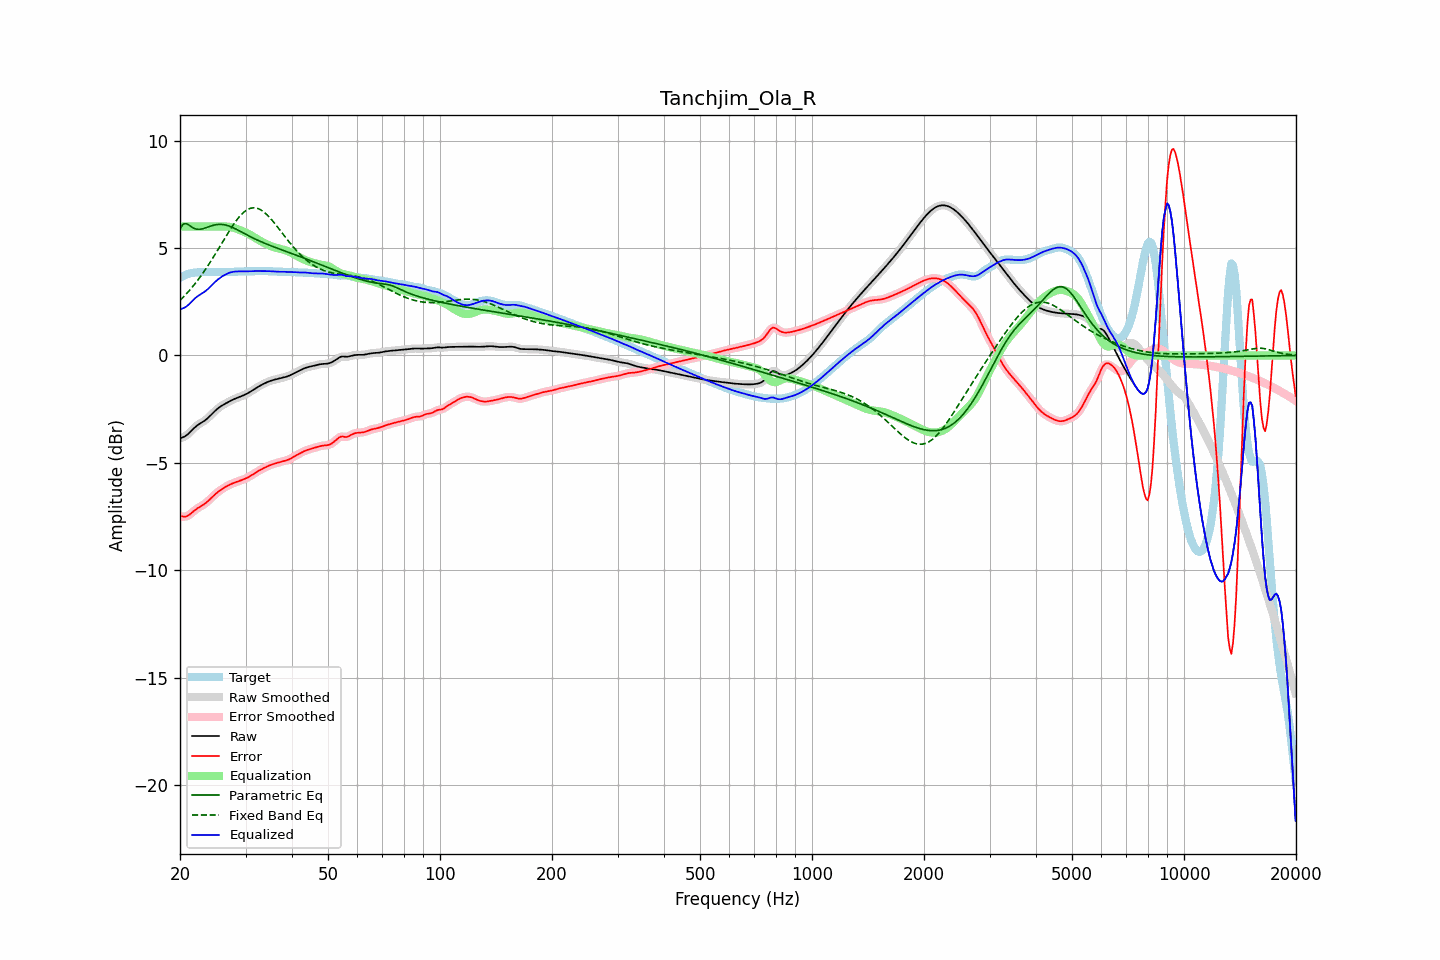

The table this chart was drawn from, first rows:
frequency, raw, error, smoothed, error_smoothed, equalization, parametric_eq, fixed_band_eq, equalized_raw, equalized_smoothed, target
20.00, -3.86, -7.47, -3.85, -7.47, 6.00, 5.88, 2.56, 2.14, 2.15, 3.61
20.20, -3.83, -7.49, -3.84, -7.49, 6.00, 6.00, 2.64, 2.17, 2.16, 3.66
20.40, -3.80, -7.50, -3.81, -7.50, 6.00, 6.11, 2.71, 2.20, 2.19, 3.70
20.61, -3.77, -7.50, -3.77, -7.50, 6.00, 6.13, 2.79, 2.23, 2.23, 3.74
20.81, -3.72, -7.49, -3.72, -7.49, 6.00, 6.14, 2.87, 2.28, 2.28, 3.77
21.02, -3.66, -7.45, -3.66, -7.45, 6.00, 6.09, 2.95, 2.34, 2.34, 3.79
21.23, -3.59, -7.41, -3.59, -7.41, 6.00, 6.05, 3.04, 2.41, 2.41, 3.82
21.44, -3.51, -7.35, -3.51, -7.35, 6.00, 5.99, 3.12, 2.49, 2.49, 3.83
21.66, -3.44, -7.28, -3.44, -7.28, 6.00, 5.94, 3.21, 2.56, 2.56, 3.84
21.87, -3.36, -7.22, -3.37, -7.22, 6.00, 5.91, 3.31, 2.64, 2.63, 3.85
22.09, -3.30, -7.16, -3.30, -7.16, 6.00, 5.88, 3.40, 2.70, 2.70, 3.86
22.31, -3.24, -7.11, -3.24, -7.11, 6.00, 5.87, 3.50, 2.76, 2.76, 3.87
22.54, -3.19, -7.06, -3.19, -7.06, 6.00, 5.87, 3.60, 2.81, 2.81, 3.87
22.76, -3.14, -7.02, -3.14, -7.02, 6.00, 5.88, 3.70, 2.86, 2.86, 3.87
22.99, -3.10, -6.97, -3.10, -6.97, 6.00, 5.89, 3.81, 2.90, 2.90, 3.88
23.22, -3.05, -6.93, -3.05, -6.93, 6.00, 5.91, 3.91, 2.95, 2.95, 3.88
23.45, -2.99, -6.87, -2.99, -6.87, 6.00, 5.94, 4.02, 3.01, 3.01, 3.88
23.69, -2.93, -6.81, -2.93, -6.81, 6.00, 5.97, 4.14, 3.07, 3.07, 3.87
23.92, -2.86, -6.74, -2.86, -6.74, 6.00, 5.99, 4.25, 3.14, 3.14, 3.87
24.16, -2.79, -6.67, -2.79, -6.67, 6.00, 6.02, 4.37, 3.21, 3.21, 3.88
24.40, -2.72, -6.59, -2.72, -6.59, 6.00, 6.04, 4.48, 3.28, 3.28, 3.88
24.65, -2.64, -6.52, -2.64, -6.52, 6.00, 6.06, 4.61, 3.36, 3.36, 3.88
24.89, -2.57, -6.45, -2.57, -6.46, 6.00, 6.08, 4.73, 3.43, 3.43, 3.89
25.14, -2.50, -6.39, -2.50, -6.39, 6.00, 6.09, 4.85, 3.50, 3.50, 3.89
25.39, -2.44, -6.33, -2.44, -6.33, 6.00, 6.10, 4.97, 3.56, 3.56, 3.89
25.65, -2.39, -6.28, -2.39, -6.28, 6.00, 6.10, 5.10, 3.62, 3.62, 3.89
25.91, -2.34, -6.23, -2.34, -6.23, 6.00, 6.10, 5.22, 3.67, 3.67, 3.89
26.16, -2.29, -6.18, -2.29, -6.18, 6.01, 6.09, 5.35, 3.71, 3.71, 3.89
26.43, -2.25, -6.13, -2.25, -6.13, 6.00, 6.08, 5.47, 3.75, 3.75, 3.88
26.69, -2.21, -6.09, -2.21, -6.09, 6.00, 6.06, 5.60, 3.79, 3.79, 3.88
26.96, -2.17, -6.05, -2.17, -6.05, 5.99, 6.03, 5.72, 3.82, 3.83, 3.88
27.23, -2.13, -6.01, -2.13, -6.01, 5.98, 6.01, 5.84, 3.85, 3.85, 3.88
27.50, -2.09, -5.98, -2.09, -5.98, 5.97, 5.98, 5.95, 3.88, 3.88, 3.89
27.77, -2.05, -5.95, -2.05, -5.95, 5.95, 5.95, 6.06, 3.89, 3.89, 3.89
28.05, -2.02, -5.92, -2.02, -5.92, 5.92, 5.91, 6.17, 3.90, 3.90, 3.90
28.33, -1.99, -5.89, -1.99, -5.89, 5.90, 5.87, 6.27, 3.91, 3.91, 3.90
28.62, -1.96, -5.86, -1.96, -5.86, 5.87, 5.84, 6.37, 3.91, 3.91, 3.91
28.90, -1.93, -5.84, -1.93, -5.84, 5.84, 5.80, 6.46, 3.91, 3.91, 3.91
29.19, -1.90, -5.81, -1.90, -5.81, 5.81, 5.76, 6.55, 3.91, 3.91, 3.91
29.48, -1.87, -5.78, -1.87, -5.78, 5.78, 5.72, 6.62, 3.91, 3.91, 3.91
29.78, -1.84, -5.75, -1.84, -5.75, 5.75, 5.68, 6.69, 3.91, 3.91, 3.91
30.08, -1.80, -5.72, -1.80, -5.72, 5.72, 5.64, 6.74, 3.91, 3.91, 3.92
30.38, -1.77, -5.68, -1.77, -5.68, 5.68, 5.60, 6.79, 3.91, 3.91, 3.92
30.68, -1.72, -5.64, -1.72, -5.64, 5.64, 5.56, 6.82, 3.92, 3.92, 3.92
30.99, -1.68, -5.60, -1.68, -5.60, 5.60, 5.52, 6.85, 3.92, 3.92, 3.92
31.30, -1.63, -5.55, -1.63, -5.55, 5.55, 5.48, 6.87, 3.92, 3.92, 3.92
31.61, -1.58, -5.50, -1.58, -5.50, 5.51, 5.45, 6.87, 3.93, 3.93, 3.92
31.93, -1.53, -5.46, -1.53, -5.46, 5.46, 5.41, 6.86, 3.93, 3.93, 3.92
32.24, -1.49, -5.41, -1.49, -5.41, 5.41, 5.38, 6.85, 3.93, 3.93, 3.92
32.57, -1.44, -5.37, -1.44, -5.37, 5.37, 5.34, 6.82, 3.93, 3.93, 3.92
32.89, -1.40, -5.33, -1.40, -5.32, 5.33, 5.31, 6.79, 3.93, 3.93, 3.92
33.22, -1.36, -5.29, -1.36, -5.29, 5.28, 5.27, 6.74, 3.92, 3.92, 3.92
33.55, -1.32, -5.25, -1.32, -5.25, 5.25, 5.24, 6.69, 3.92, 3.92, 3.92
33.89, -1.29, -5.21, -1.29, -5.21, 5.21, 5.21, 6.62, 3.92, 3.92, 3.92
34.23, -1.25, -5.17, -1.25, -5.17, 5.17, 5.18, 6.56, 3.92, 3.92, 3.92
34.57, -1.22, -5.14, -1.22, -5.14, 5.14, 5.15, 6.48, 3.92, 3.92, 3.92
34.92, -1.19, -5.11, -1.19, -5.11, 5.11, 5.12, 6.40, 3.92, 3.92, 3.92
35.27, -1.16, -5.08, -1.16, -5.08, 5.08, 5.09, 6.32, 3.92, 3.92, 3.92
35.62, -1.14, -5.05, -1.14, -5.05, 5.05, 5.06, 6.23, 3.91, 3.91, 3.91
35.97, -1.12, -5.03, -1.12, -5.03, 5.03, 5.04, 6.14, 3.91, 3.91, 3.90
... 635 more rows
